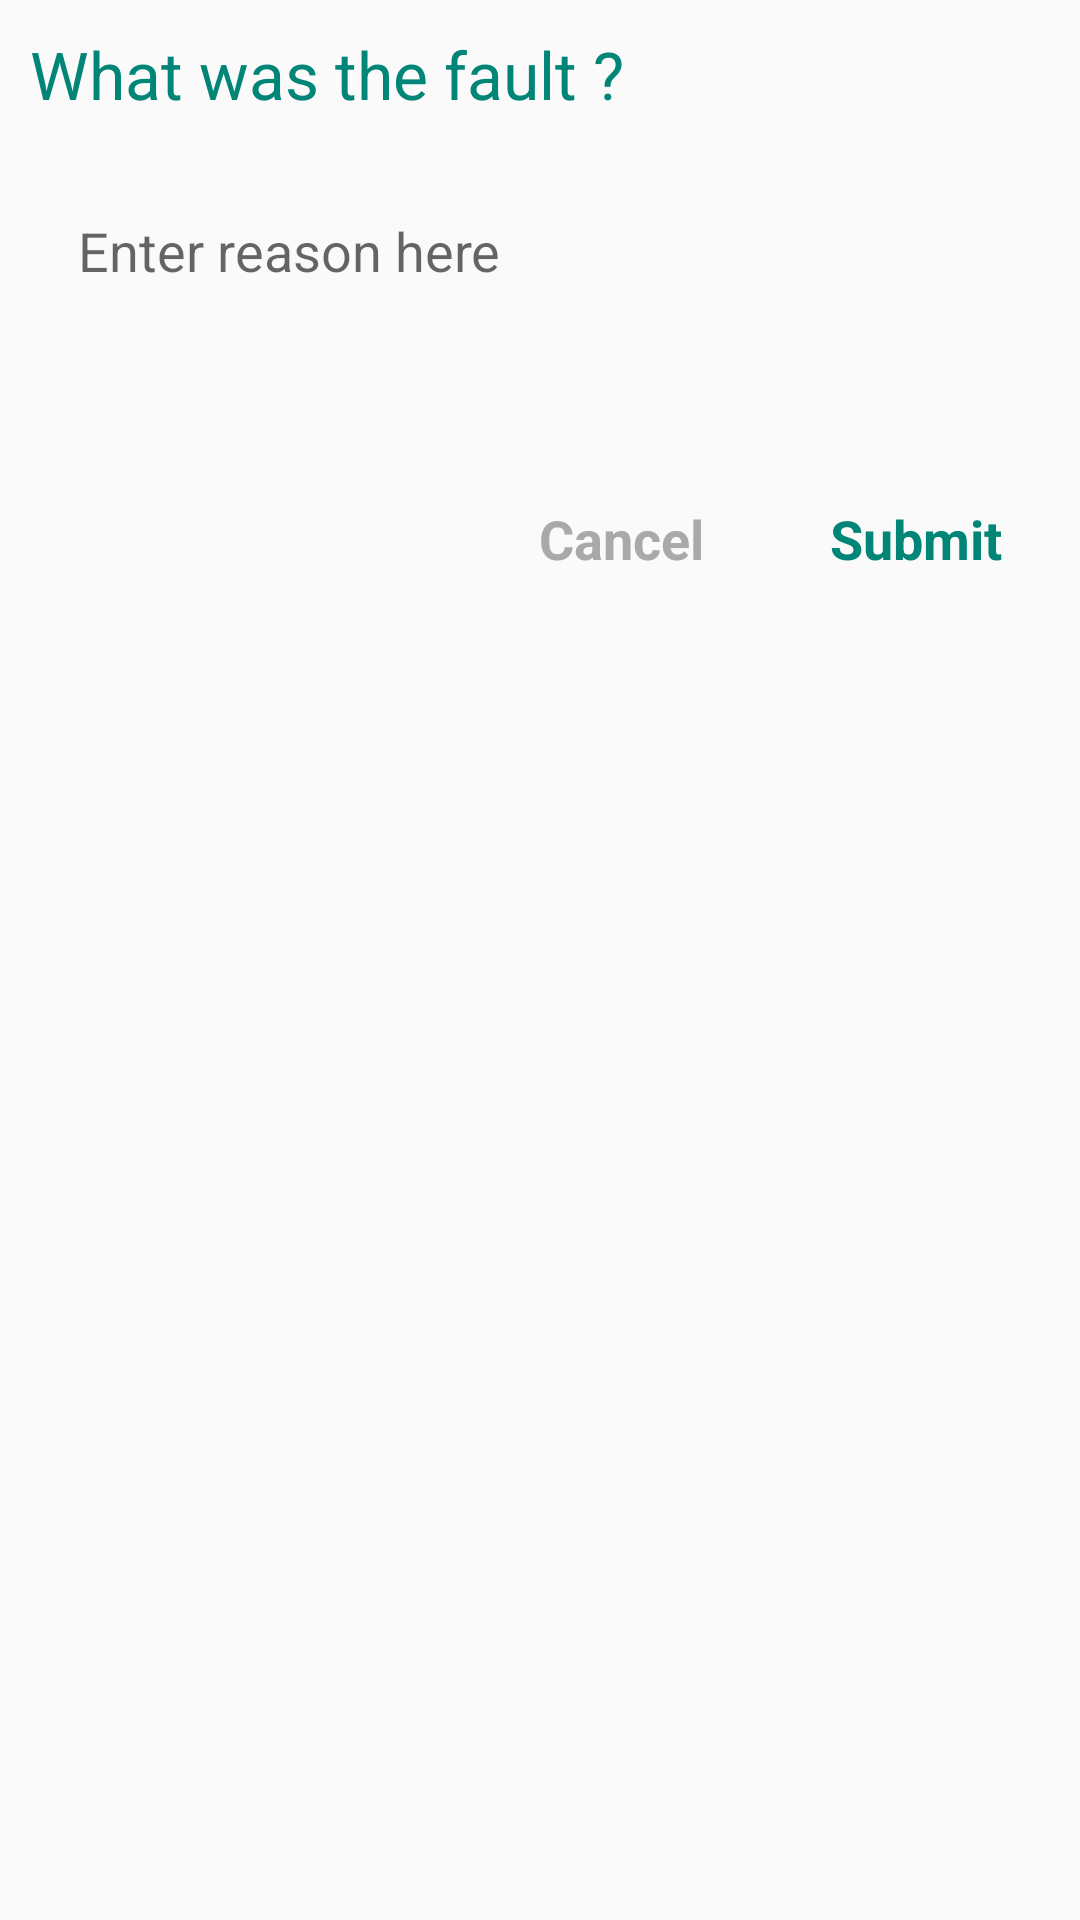

The Android layout XML behind this screen, and the referenced resources:
<!-- AndroidManifest.xml: application theme AppTheme -->
<!-- res/layout/scrap_reason_layout.xml -->
<?xml version="1.0" encoding="utf-8"?>
<LinearLayout xmlns:android="http://schemas.android.com/apk/res/android"
    android:id="@+id/layout_root"
    android:layout_width="fill_parent"
    android:layout_height="fill_parent"
    android:orientation="vertical"
    android:focusable="true"
    android:focusableInTouchMode="true"
    android:padding="10dp">

    <TextView
        android:layout_width="wrap_content"
        android:layout_height="wrap_content"
        android:layout_marginBottom="16dp"
        android:text="@string/what_was_the_fault"
        android:textColor="@color/colorPrimary"
        android:textAppearance="?android:attr/textAppearanceLarge" />

    <EditText
        android:id="@+id/vE_srl_entered_text"
        android:layout_width="match_parent"
        android:layout_height="wrap_content"
        android:gravity="start"
        android:minHeight="80dp"
        android:layout_margin="8dp"
        android:inputType="textMultiLine"
        android:hint="@string/enter_reason_here"
        android:background="@drawable/rectangular_edit_text"
        android:padding="8dp"
       >


    </EditText>

    <LinearLayout
        android:layout_width="wrap_content"
        android:layout_height="wrap_content"
        android:orientation="horizontal"
        android:layout_margin="16dp"
        android:layout_gravity="end">
        <TextView
            android:id="@+id/vT_srl_cancel"
            android:layout_width="wrap_content"
            android:layout_height="wrap_content"
            android:textColor="@color/dark_gray"
            android:textSize="18sp"
            android:textStyle="bold"
            android:layout_marginEnd="26dp"
            android:text="@string/cancel"/>
        <TextView
            android:id="@+id/vT_srl_ok"
            android:layout_marginStart="16dp"
            android:layout_width="wrap_content"
            android:layout_height="wrap_content"
            android:textColor="@color/colorPrimary"
            android:textSize="18sp"
            android:textStyle="bold"
            android:text="@string/submit"/>

    </LinearLayout>


</LinearLayout>
<!-- resources referenced by this layout -->
<resources>
  <color name="colorPrimary">#008577</color>
  <color name="dark_gray">#A9A9A9</color>
  <string name="cancel">Cancel</string>
  <string name="enter_reason_here">Enter reason here</string>
  <string name="submit">Submit</string>
  <string name="what_was_the_fault">What was the fault ?</string>
  <style name="AppTheme" parent="Theme.AppCompat.Light.DarkActionBar">
          
          <item name="colorPrimary">@color/colorPrimary</item>
          <item name="colorPrimaryDark">@color/colorPrimaryDark</item>
          <item name="colorAccent">@color/colorAccent</item>
      </style>
  <color name="colorPrimaryDark">#00574B</color>
  <color name="colorAccent">#D81B60</color>
</resources>
